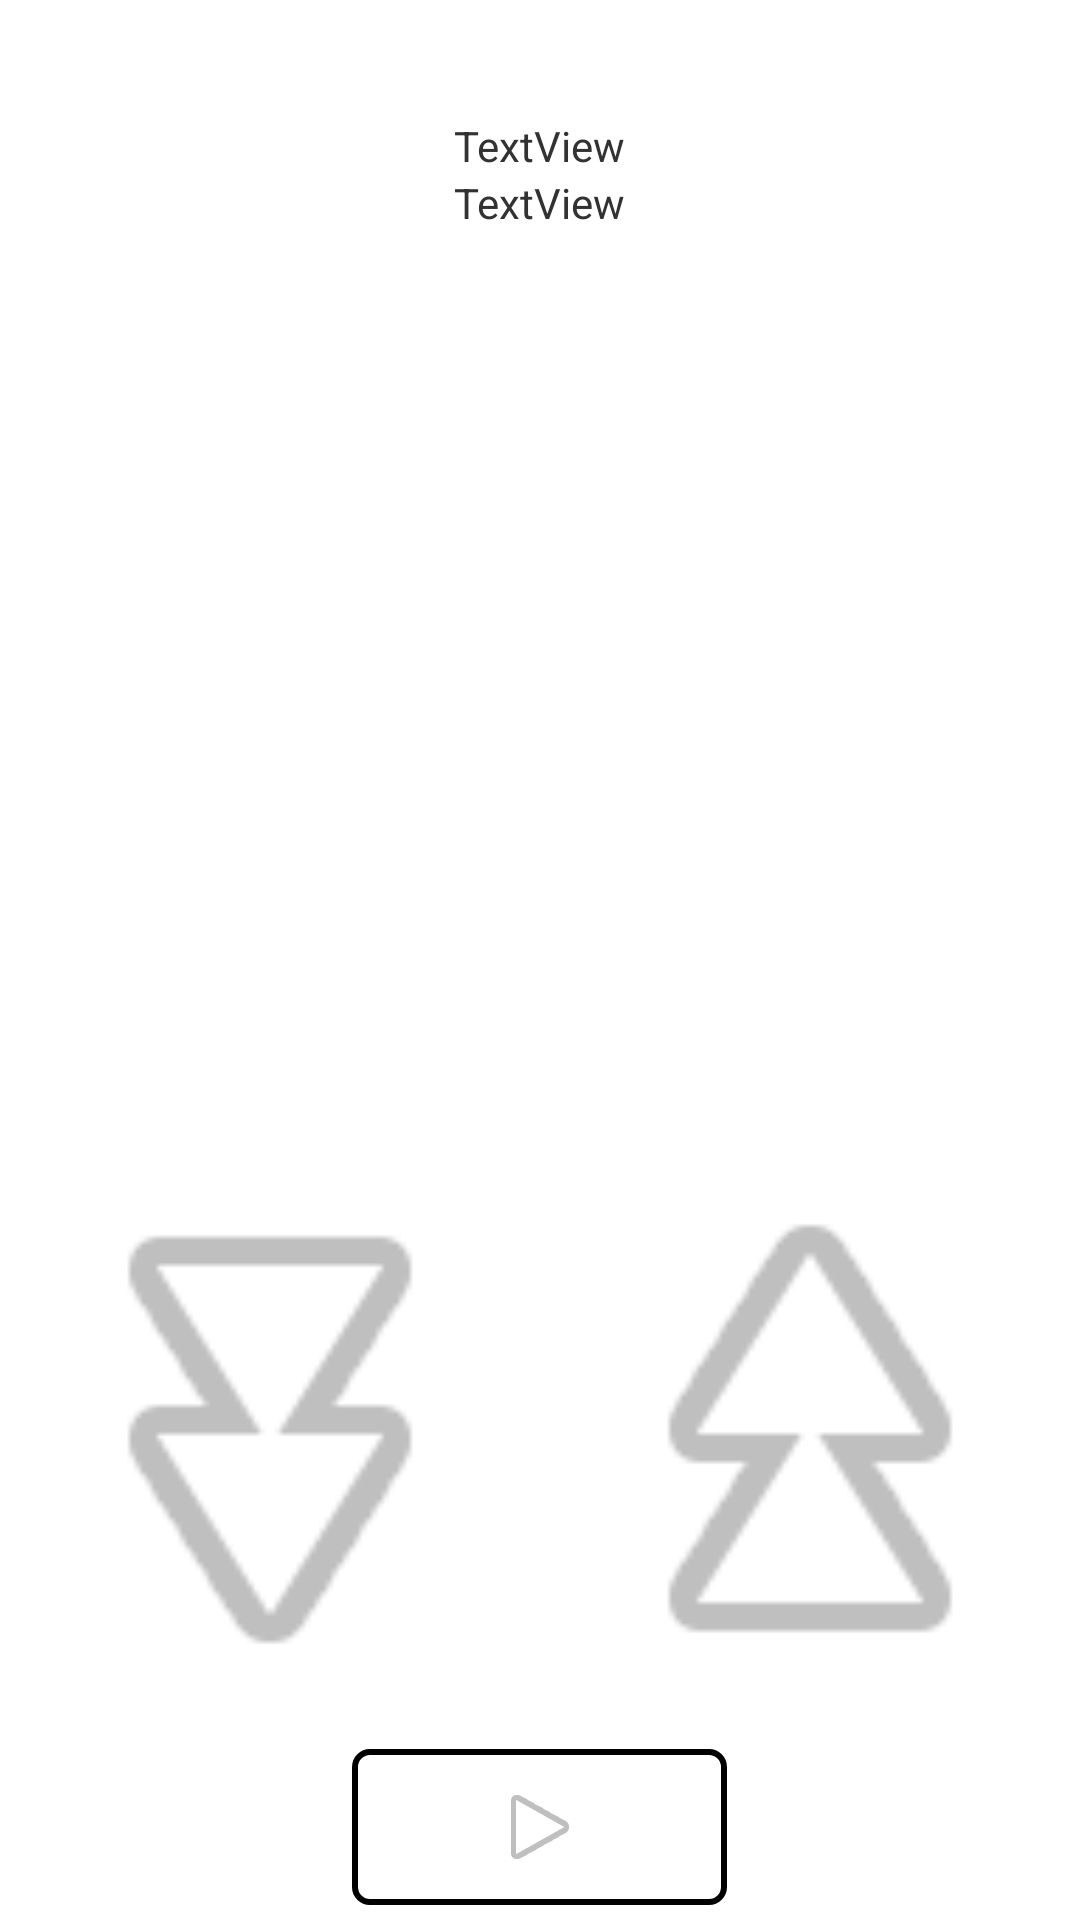

Reconstruct the res/layout file that produces this screen, plus the resources it refers to.
<!-- AndroidManifest.xml: application theme AppTheme -->
<!-- res/layout/game_accelerator_layout.xml -->
<?xml version="1.0" encoding="utf-8"?>

<RelativeLayout xmlns:android="http://schemas.android.com/apk/res/android"
    android:layout_width="match_parent"
    android:layout_height="match_parent"
    android:orientation="vertical" >

    <TextView
        android:id="@+id/textView1"
        android:layout_width="wrap_content"
        android:layout_height="wrap_content"
        android:layout_centerHorizontal="true"
        android:layout_marginTop="20dp"
        android:text="TextView"
        android:visibility="invisible" />

    <TextView
        android:id="@+id/textView2"
        android:layout_width="wrap_content"
        android:layout_height="wrap_content"
        android:layout_below="@id/textView1"
        android:layout_centerHorizontal="true"
        android:text="TextView" />

    <TextView
        android:id="@+id/textView3"
        android:layout_width="wrap_content"
        android:layout_height="wrap_content"
        android:layout_below="@id/textView2"
        android:layout_centerHorizontal="true"
        android:text="TextView" />

    <ImageView
        android:id="@+id/button2"
        android:layout_width="125dp"
        android:layout_height="wrap_content"
        android:layout_alignParentBottom="true"
        android:layout_centerHorizontal="true"
        android:layout_gravity="center_horizontal"
        android:layout_margin="5dp"
        android:background="@drawable/my_black_white_selector"
        android:onClick="power"
        android:padding="10dp"
        android:src="@android:drawable/ic_media_play" />

    <LinearLayout
        android:layout_width="match_parent"
        android:layout_height="200dp"
        android:layout_above="@id/button2"
        android:weightSum="1" >

        <ImageView
            android:id="@+id/button_claw_down"
            android:layout_width="0dp"
            android:layout_height="match_parent"
            android:layout_weight="0.5"
            android:rotation="-90"
            android:src="@android:drawable/ic_media_rew" />

        <ImageView
            android:id="@+id/button_claw_up"
            android:layout_width="0dp"
            android:layout_height="match_parent"
            android:layout_above="@+id/button2"
            android:layout_weight="0.5"
            android:rotation="90"
            android:src="@android:drawable/ic_media_rew" />
    </LinearLayout>

</RelativeLayout>
<!-- resources referenced by this layout -->
<resources>
  <!-- drawable my_black_white_selector (drawable) -->
  <?xml version="1.0" encoding="utf-8"?>
  
  <selector xmlns:android="http://schemas.android.com/apk/res/android" >
      
      
      <item android:state_focused="true" android:state_pressed="false" android:drawable="@drawable/black_stroke_down_drawable"></item>
  
      
      <item android:state_focused="false" android:state_pressed="false" android:drawable="@drawable/black_stroke_drawable"></item>
  
      
      <item android:state_pressed="true" android:drawable="@drawable/black_stroke_down_drawable"></item>
  
      
      <item android:state_pressed="false" android:drawable="@drawable/black_stroke_drawable"></item>
      
  </selector>
  <style name="AppTheme" parent="AppBaseTheme">        
          
      </style>
  <!-- drawable black_stroke_down_drawable (drawable) -->
  <?xml version="1.0" encoding="utf-8"?>
  
  <shape xmlns:android="http://schemas.android.com/apk/res/android" >
      <corners android:radius="5dp"/>
      <stroke android:width="2dp" android:color="@android:color/black"/>
      <solid android:color="@color/gray"/>
  
  </shape>
  <!-- drawable black_stroke_drawable (drawable) -->
  <?xml version="1.0" encoding="utf-8"?>
  
  <shape xmlns:android="http://schemas.android.com/apk/res/android" >
      <corners android:radius="5dp"/>
      <stroke android:width="2dp" android:color="@android:color/black"/>
      <solid android:color="@android:color/white"/>
  
  </shape>
  <style name="AppBaseTheme" parent="@android:style/Theme.Holo.Light">
          
      </style>
  <color name="gray">#808080</color>
</resources>
